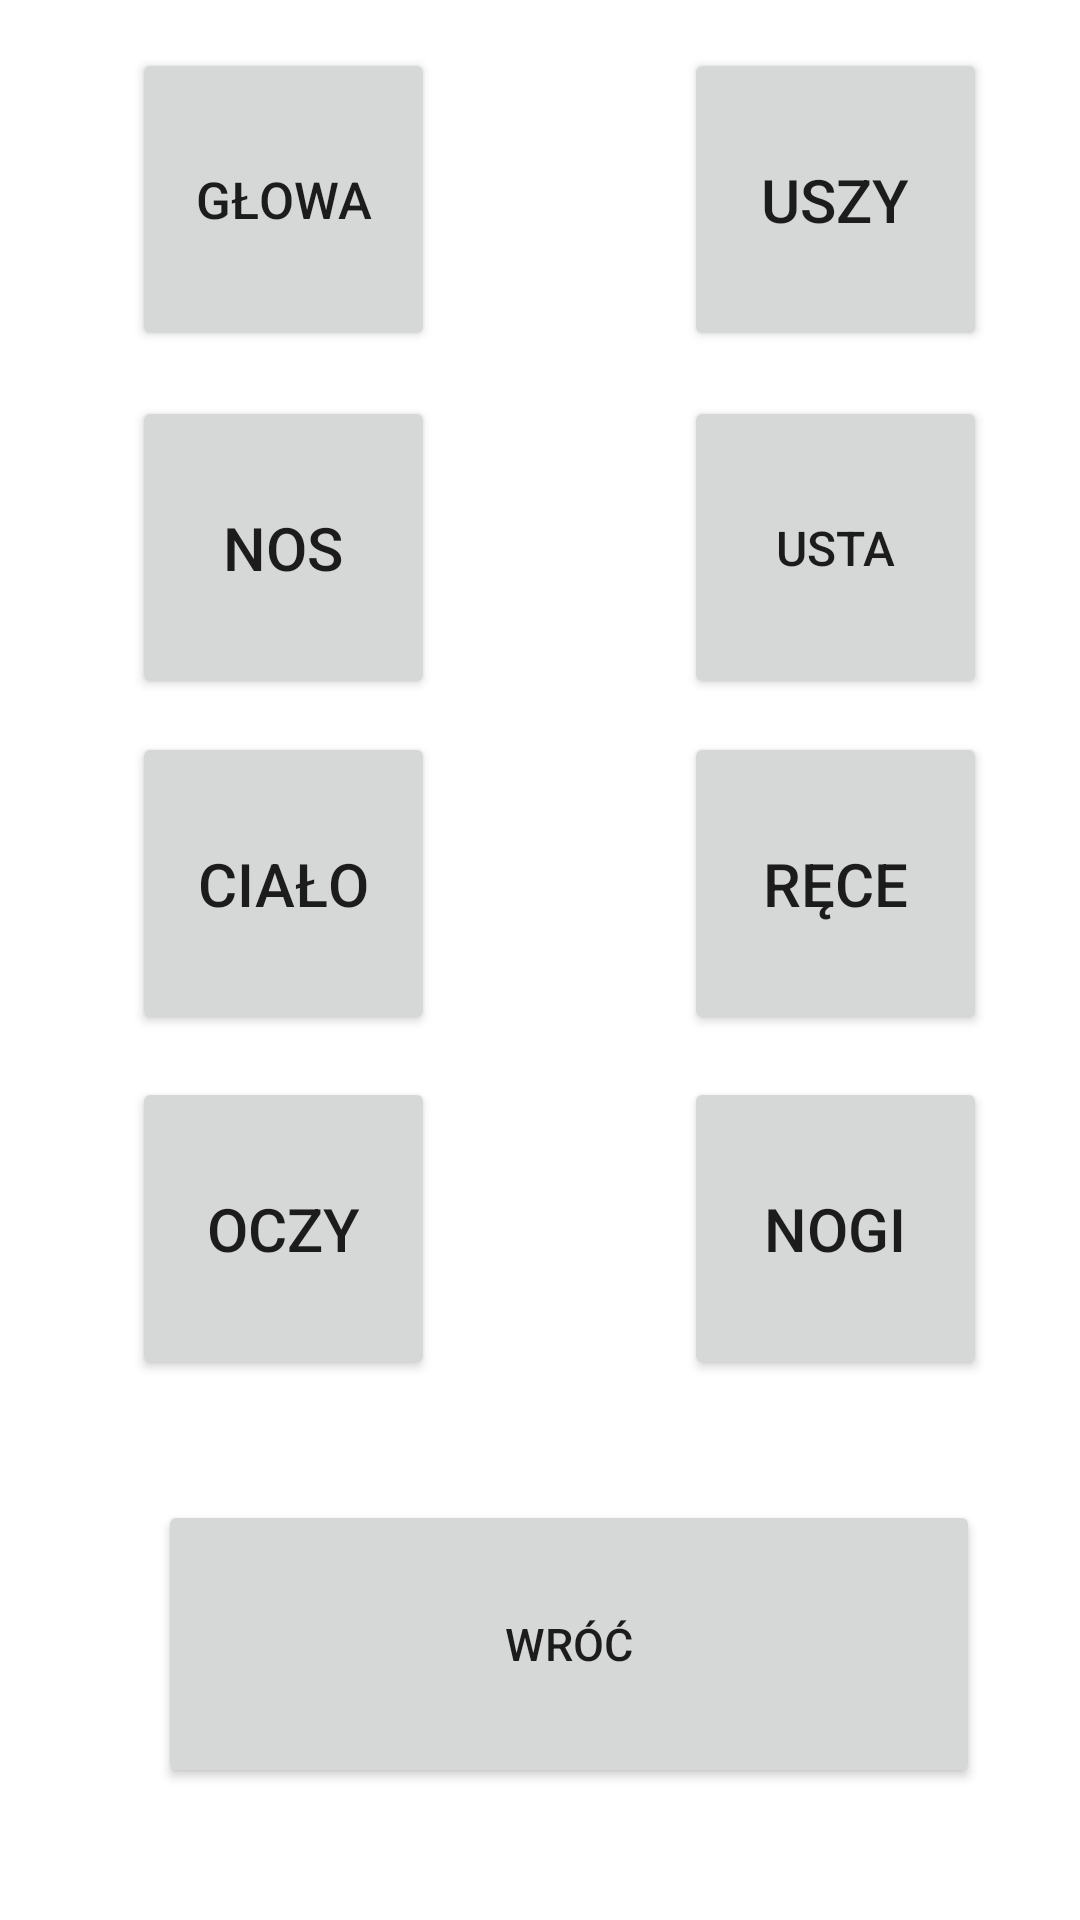

Write the Android layout XML for this screen, with the resource values it uses.
<!-- AndroidManifest.xml: application theme Theme.DlaSiostry -->
<!-- res/layout/activity_third.xml -->
<?xml version="1.0" encoding="utf-8"?>
<androidx.constraintlayout.widget.ConstraintLayout xmlns:android="http://schemas.android.com/apk/res/android"
    xmlns:app="http://schemas.android.com/apk/res-auto"
    xmlns:tools="http://schemas.android.com/tools"
    android:layout_width="match_parent"
    android:layout_height="match_parent"
    tools:context=".MainActivity">

    <Button
        android:id="@+id/button8"
        android:layout_width="274dp"
        android:layout_height="96dp"
        android:layout_marginStart="50dp"
        android:layout_marginTop="500dp"
        android:text="WRÓĆ"
        android:textSize="15sp"
        app:layout_constraintEnd_toEndOf="@+id/button7"
        app:layout_constraintStart_toStartOf="parent"
        app:layout_constraintTop_toTopOf="parent" />

    <Button
        android:id="@+id/button1"
        android:layout_width="101dp"
        android:layout_height="101dp"
        android:layout_marginStart="44dp"
        android:layout_marginTop="16dp"
        android:text="Głowa"
        android:textSize="17sp"
        app:layout_constraintStart_toStartOf="parent"
        app:layout_constraintTop_toTopOf="parent" />

    <Button
        android:id="@+id/button2"
        android:layout_width="101dp"
        android:layout_height="101dp"
        android:layout_marginStart="228dp"
        android:layout_marginTop="132dp"
        android:text="usta"
        android:textSize="16sp"
        app:layout_constraintEnd_toEndOf="@+id/button5"
        app:layout_constraintHorizontal_bias="1.0"
        app:layout_constraintStart_toStartOf="parent"
        app:layout_constraintTop_toTopOf="parent" />

    <Button
        android:id="@+id/button3"
        android:layout_width="101dp"
        android:layout_height="101dp"
        android:layout_marginTop="132dp"
        android:text="nos"
        android:textSize="20sp"
        app:layout_constraintStart_toStartOf="@+id/button1"
        app:layout_constraintTop_toTopOf="parent" />

    <Button
        android:id="@+id/button4"
        android:layout_width="101dp"
        android:layout_height="101dp"
        android:layout_marginStart="44dp"
        android:layout_marginTop="244dp"
        android:text="ciało"
        android:textSize="20sp"
        app:layout_constraintStart_toStartOf="parent"
        app:layout_constraintTop_toTopOf="parent" />

    <Button
        android:id="@+id/button9"
        android:layout_width="101dp"
        android:layout_height="101dp"
        android:layout_marginStart="44dp"
        android:layout_marginTop="359dp"
        android:text="Oczy"
        android:textSize="20sp"
        app:layout_constraintStart_toStartOf="parent"
        app:layout_constraintTop_toTopOf="parent" />

    <Button
        android:id="@+id/button7"
        android:layout_width="101dp"
        android:layout_height="101dp"
        android:layout_marginStart="240dp"
        android:layout_marginTop="359dp"
        android:text="Nogi"
        android:textSize="20sp"
        app:layout_constraintEnd_toEndOf="@+id/button5"
        app:layout_constraintHorizontal_bias="1.0"
        app:layout_constraintStart_toStartOf="parent"
        app:layout_constraintTop_toTopOf="parent" />

    <Button
        android:id="@+id/button6"
        android:layout_width="101dp"
        android:layout_height="101dp"
        android:layout_marginStart="228dp"
        android:layout_marginTop="244dp"
        android:text="Ręce"
        android:textSize="20sp"
        app:layout_constraintEnd_toEndOf="@+id/button5"
        app:layout_constraintHorizontal_bias="1.0"
        app:layout_constraintStart_toStartOf="parent"
        app:layout_constraintTop_toTopOf="parent" />

    <Button
        android:id="@+id/button5"
        android:layout_width="101dp"
        android:layout_height="101dp"
        android:layout_marginStart="228dp"
        android:layout_marginTop="16dp"
        android:text="Uszy"
        android:textSize="20sp"
        app:layout_constraintStart_toStartOf="parent"
        app:layout_constraintTop_toTopOf="parent" />

</androidx.constraintlayout.widget.ConstraintLayout>
<!-- resources referenced by this layout -->
<resources>
  <style name="Theme.DlaSiostry" parent="Theme.MaterialComponents.DayNight.DarkActionBar">
          
          <item name="colorPrimary">@color/purple_500</item>
          <item name="colorPrimaryVariant">@color/purple_700</item>
          <item name="colorOnPrimary">@color/white</item>
          
          <item name="colorSecondary">@color/teal_200</item>
          <item name="colorSecondaryVariant">@color/teal_700</item>
          <item name="colorOnSecondary">@color/black</item>
          
          <item name="android:statusBarColor">?attr/colorPrimaryVariant</item>
          
      </style>
  <!-- not gathered from this repository: default colours our renderer supplied (Android Studio template values) -->
  <color name="purple_500">#FF6200EE</color>
  <color name="purple_700">#FF3700B3</color>
  <color name="teal_200">#FF03DAC5</color>
  <color name="teal_700">#FF018786</color>
  <color name="black">#FF000000</color>
  <color name="white">#FFFFFFFF</color>
</resources>
